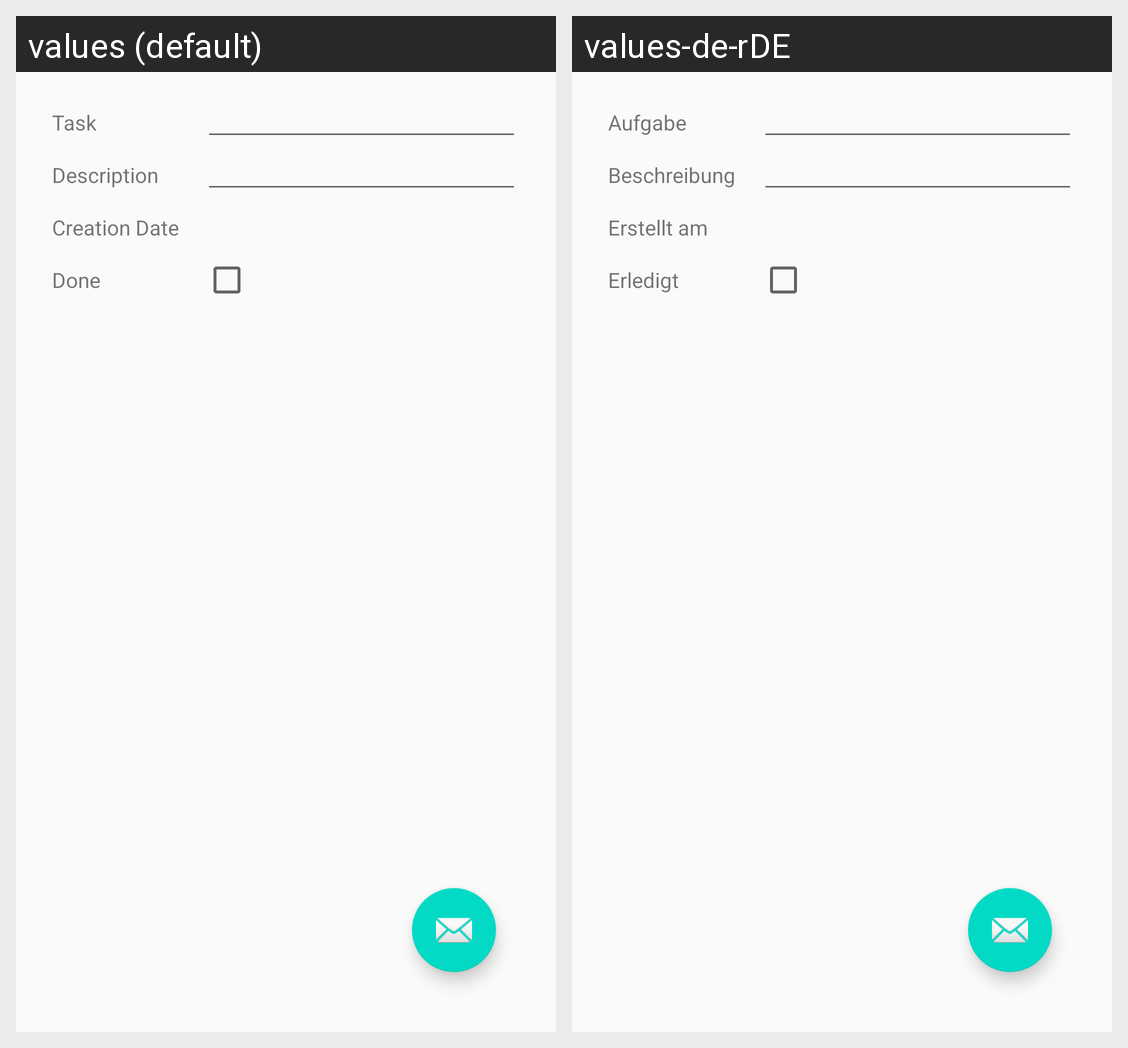

Translations of the strings shown on this Android screen, per locale in the grid:
Android screen res/layout/activity_task.xml rendered under 2 locales, left to right: values (default), values-de-rDE. Device: Nexus 5 (rendered at 1080×1920; each locale shown at half size, 540×960, under a caption strip naming it); theme AppTheme.
Strings drawn on this screen, with the default value and each locale's value (text and hints the layout hard-codes, and strings that could not be matched under every locale, appear in the picture but are not listed):

label_task
  values: Task
  values-de-rDE: Aufgabe

label_description
  values: Description
  values-de-rDE: Beschreibung

label_creation_date
  values: Creation Date
  values-de-rDE: Erstellt am

label_done
  values: Done
  values-de-rDE: Erledigt
